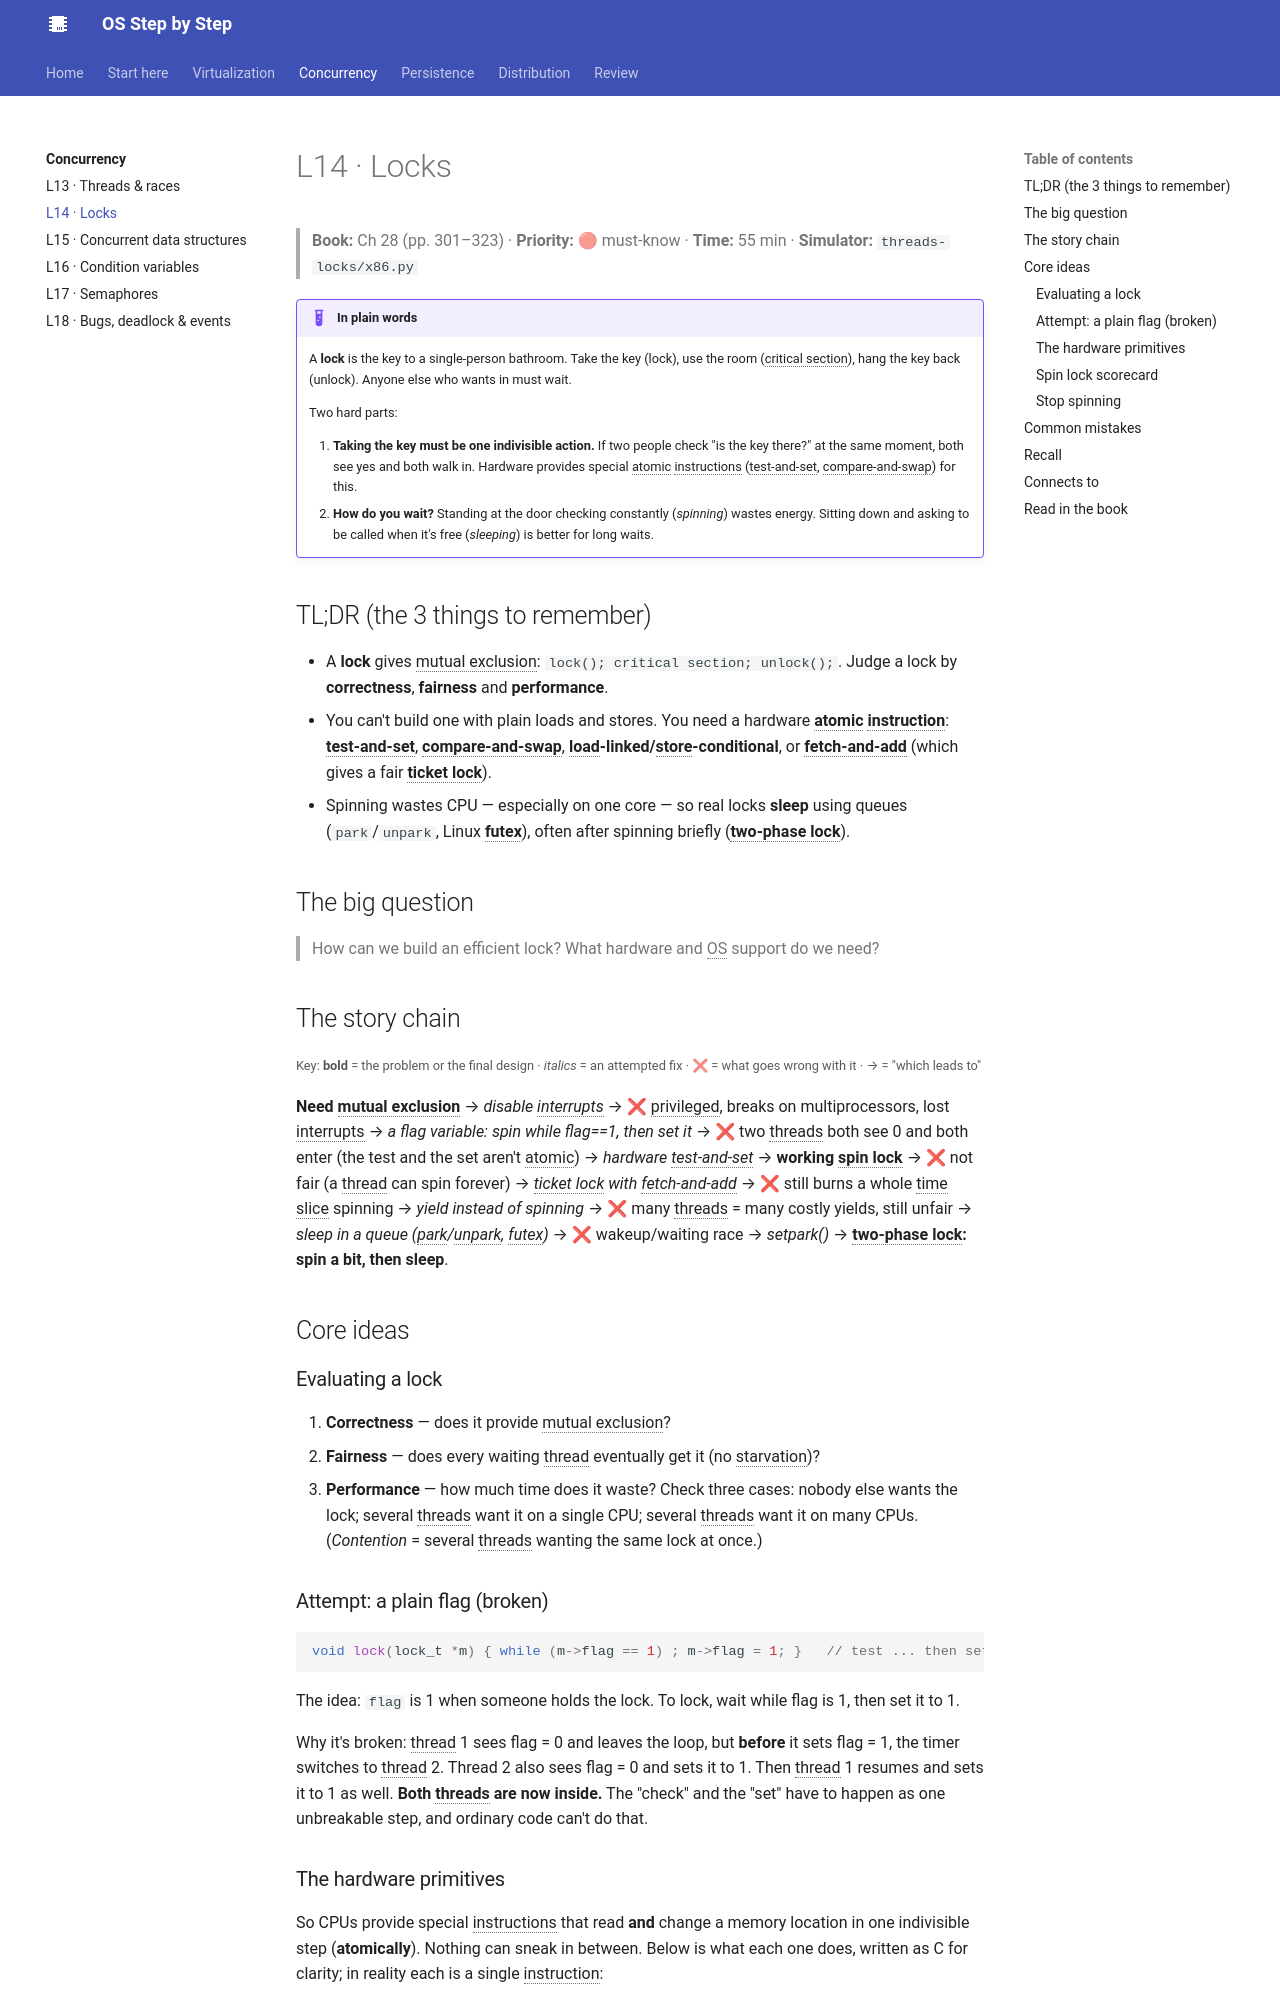

repository: khanhafizurrahman32/os-step-by-step · page: concurrency/l14-locks/index.html · generator: mkdocs

# L14 · Locks

> **Book:** Ch 28 (pp. 301–323) · **Priority:** 🔴 must-know · **Time:** 55 min · **Simulator:** `threads-locks/x86.py`

!!! example "In plain words"
    A **lock** is the key to a single-person bathroom. Take the key (lock), use the room (critical section), hang the key back (unlock). Anyone else who wants in must wait.

    Two hard parts:

    1. **Taking the key must be one indivisible action.** If two people check "is the key there?" at the same moment, both see yes and both walk in. Hardware provides special atomic instructions (test-and-set, compare-and-swap) for this.
    2. **How do you wait?** Standing at the door checking constantly (*spinning*) wastes energy. Sitting down and asking to be called when it's free (*sleeping*) is better for long waits.

## TL;DR (the 3 things to remember)

- A **lock** gives mutual exclusion: `lock(); critical section; unlock();`. Judge a lock by **correctness**, **fairness** and **performance**.
- You can't build one with plain loads and stores. You need a hardware **atomic instruction**: **test-and-set**, **compare-and-swap**, **load-linked/store-conditional**, or **fetch-and-add** (which gives a fair **ticket lock**).
- Spinning wastes CPU — especially on one core — so real locks **sleep** using queues (`park`/`unpark`, Linux **futex**), often after spinning briefly (**two-phase lock**).

## The big question

> How can we build an efficient lock? What hardware and OS support do we need?

## The story chain

<small>Key: **bold** = the problem or the final design · *italics* = an attempted fix · ❌ = what goes wrong with it · → = "which leads to"</small>

**Need mutual exclusion** → *disable interrupts* → ❌ privileged, breaks on multiprocessors, lost interrupts → *a flag variable: spin while flag==1, then set it* → ❌ two threads both see 0 and both enter (the test and the set aren't atomic) → *hardware test-and-set* → **working spin lock** → ❌ not fair (a thread can spin forever) → *ticket lock with fetch-and-add* → ❌ still burns a whole time slice spinning → *yield instead of spinning* → ❌ many threads = many costly yields, still unfair → *sleep in a queue (park/unpark, futex)* → ❌ wakeup/waiting race → *setpark()* → **two-phase lock: spin a bit, then sleep**.

## Core ideas

### Evaluating a lock

1. **Correctness** — does it provide mutual exclusion?
2. **Fairness** — does every waiting thread eventually get it (no starvation)?
3. **Performance** — how much time does it waste? Check three cases: nobody else wants the lock; several threads want it on a single CPU; several threads want it on many CPUs. (*Contention* = several threads wanting the same lock at once.)

### Attempt: a plain flag (broken)

```c
void lock(lock_t *m) { while (m->flag == 1) ; m->flag = 1; }   // test ... then set
```
The idea: `flag` is 1 when someone holds the lock. To lock, wait while flag is 1, then set it to 1.

Why it's broken: thread 1 sees flag = 0 and leaves the loop, but **before** it sets flag = 1, the timer switches to thread 2. Thread 2 also sees flag = 0 and sets it to 1. Then thread 1 resumes and sets it to 1 as well. **Both threads are now inside.** The "check" and the "set" have to happen as one unbreakable step, and ordinary code can't do that.
